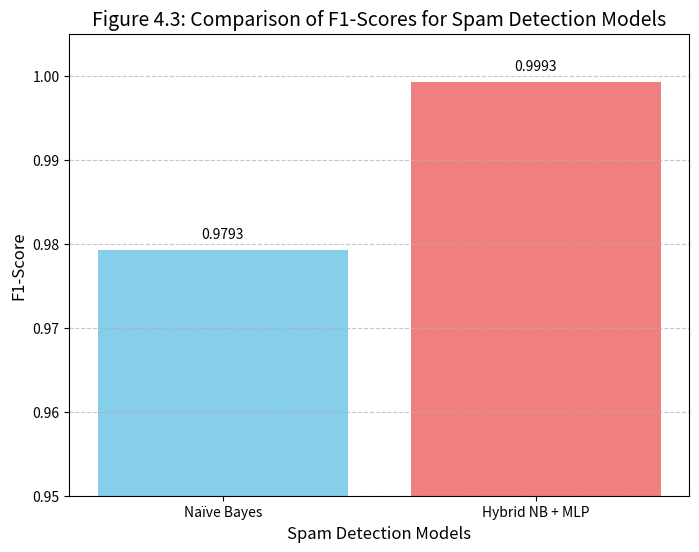

Reproduce this figure in Python.
import matplotlib.pyplot as plt
import numpy as np

# Data for the models
models = ['Naïve Bayes', 'Hybrid NB + MLP']
f1_scores = [0.9793, 0.9993]
# accuracy_scores = [0.9785, 0.9993] # You can use this if you prefer to plot accuracy

# Create the bar chart for F1-scores
plt.figure(figsize=(8, 6)) # Adjust figure size as needed
bars = plt.bar(models, f1_scores, color=['skyblue', 'lightcoral'])

# Add labels and title
plt.xlabel('Spam Detection Models', fontsize=12)
plt.ylabel('F1-Score', fontsize=12)
plt.title('Figure 4.3: Comparison of F1-Scores for Spam Detection Models', fontsize=14)
plt.ylim(0.95, 1.005) # Adjust y-axis limits to better highlight differences if scores are close
plt.xticks(fontsize=10)
plt.yticks(fontsize=10)

# Add the F1-score values on top of each bar for clarity
for bar in bars:
    yval = bar.get_height()
    plt.text(bar.get_x() + bar.get_width()/2.0, yval + 0.001, f'{yval:.4f}', ha='center', va='bottom', fontsize=10)

# Add a grid for better readability
plt.grid(axis='y', linestyle='--', alpha=0.7)

# Save the figure
plt.savefig('Figure_4_3_F1_Score_Comparison.png', dpi=300, bbox_inches='tight')

# Display the plot
plt.show()

# --- Optional: Code to plot Accuracy scores instead ---
# If you want to plot accuracy scores, you can comment out the F1-score plotting
# block above and uncomment the block below (or run it separately).

# plt.figure(figsize=(8, 6))
# bars_accuracy = plt.bar(models, accuracy_scores, color=['skyblue', 'lightcoral'])
# plt.xlabel('Spam Detection Models', fontsize=12)
# plt.ylabel('Accuracy Score', fontsize=12)
# plt.title('Figure 4.3: Comparison of Accuracy Scores for Spam Detection Models', fontsize=14)
# plt.ylim(0.95, 1.005) # Adjust y-axis limits
# plt.xticks(fontsize=10)
# plt.yticks(fontsize=10)
# for bar in bars_accuracy:
#     yval = bar.get_height()
#     plt.text(bar.get_x() + bar.get_width()/2.0, yval + 0.001, f'{yval:.4f}', ha='center', va='bottom', fontsize=10)
# plt.grid(axis='y', linestyle='--', alpha=0.7)
# plt.savefig('Figure_4_3_Accuracy_Comparison.png', dpi=300, bbox_inches='tight')
# plt.show()
